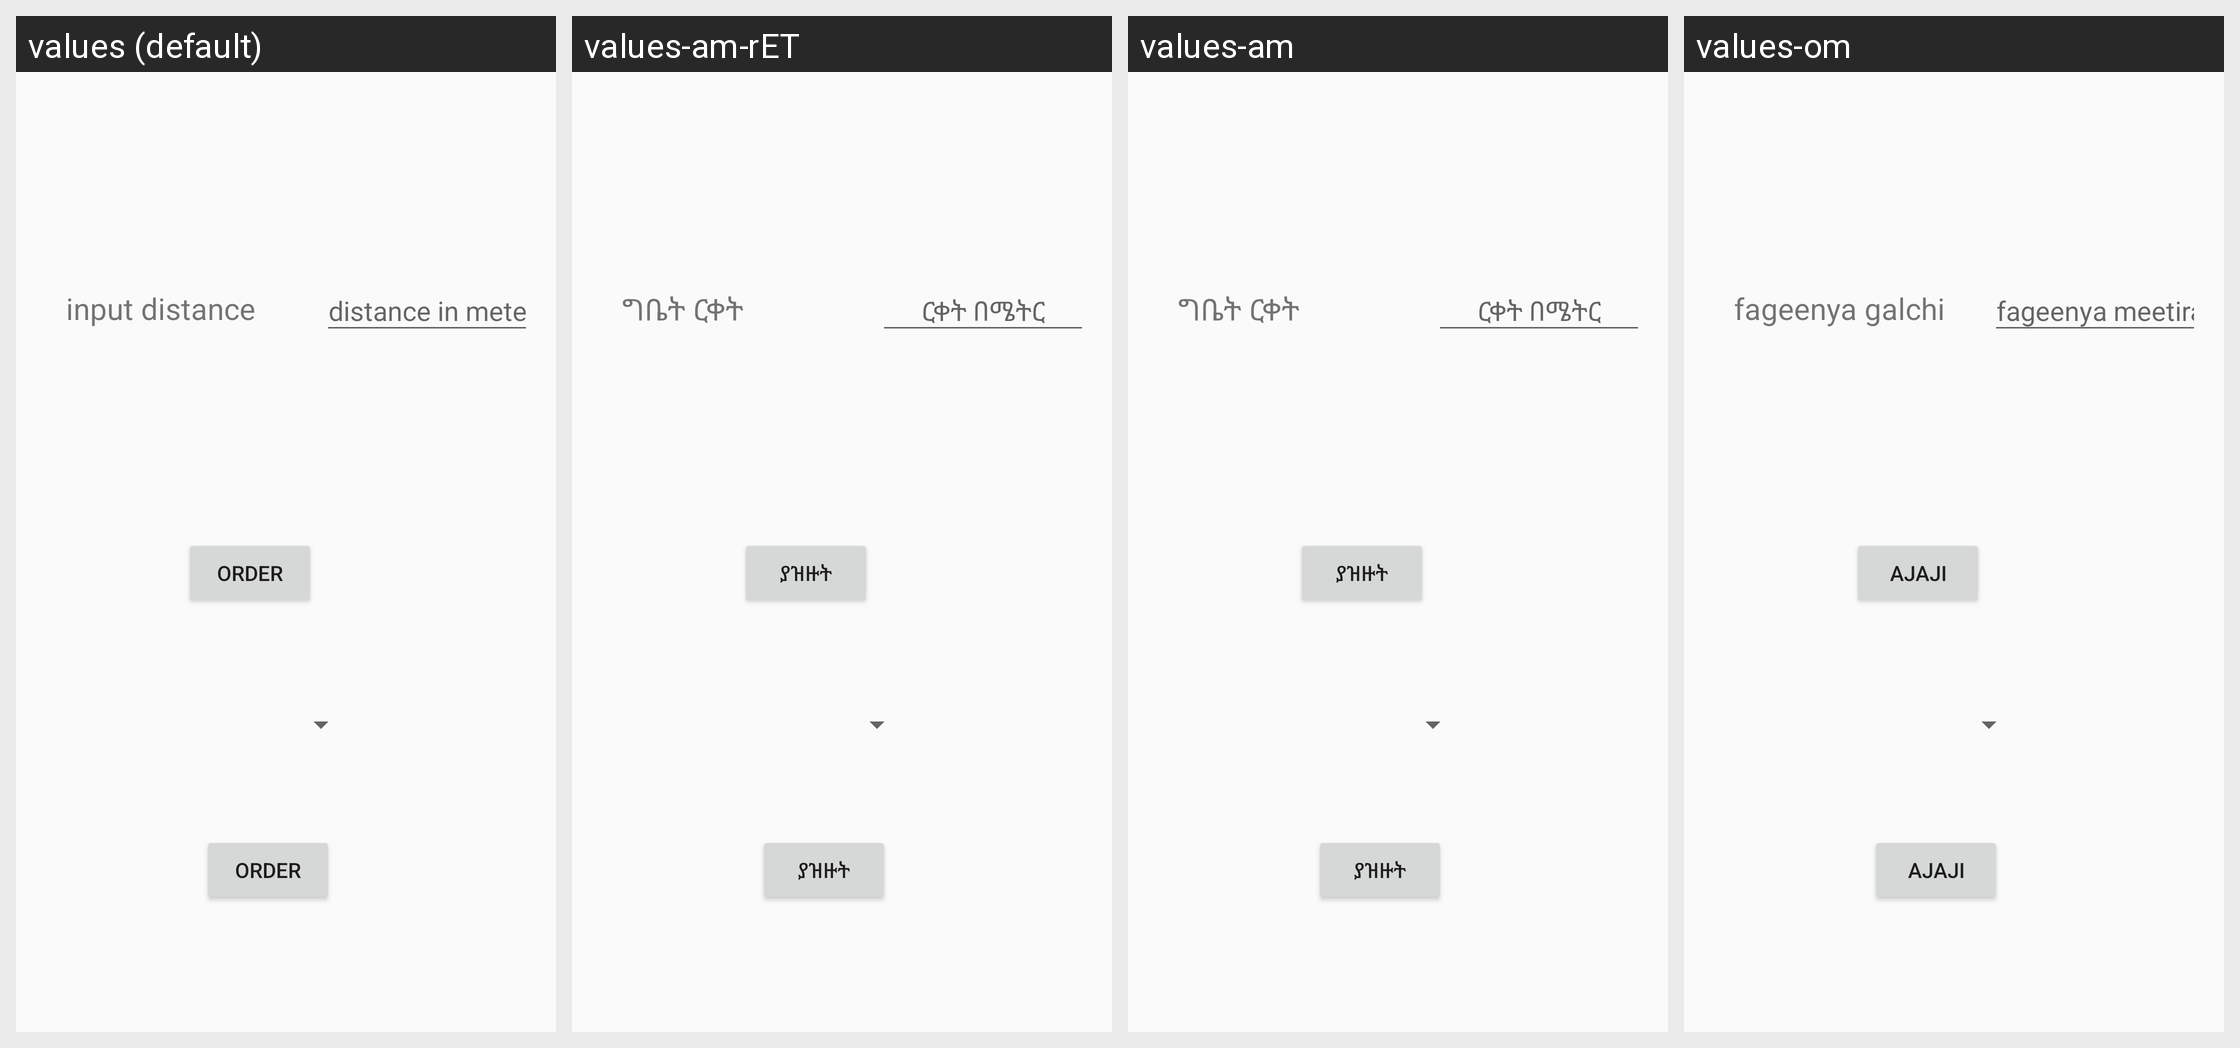

Strings drawn on this Android screen and how each of the app's shown locales translates them:
Android screen res/layout/fragment_manage.xml rendered under 4 locales, left to right: values (default), values-am-rET, values-am, values-om. Device: Nexus 5 (rendered at 1080×1920; each locale shown at half size, 540×960, under a caption strip naming it); theme AppTheme.
Other locales in the repository, not shown: values-om-rET.
Strings drawn on this screen, with the default value and each locale's value (text and hints the layout hard-codes, and strings that could not be matched under every locale, appear in the picture but are not listed):

distance_in_meter
  values: distance in meter
  values-am-rET: ርቀት በሜትር
  values-am: ርቀት በሜትር
  values-om: fageenya meetiraan

input_distance
  values: input distance
  values-am-rET: ግቤት ርቀት
  values-am: ግቤት ርቀት
  values-om: fageenya galchi

order
  values: Order
  values-am-rET: ያዝዙት
  values-am: ያዝዙት
  values-om: Ajaji
